Run: headless pygame with SDL's dummy video driver; simulated clock (each Clock.tick advances the game by its frame time, no real sleeping); random seed 0; keys injected as events and as key.get_pressed() state; no mouse input.
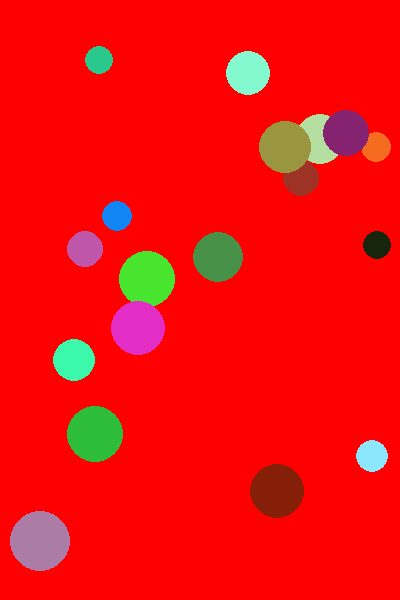
Frame 1 of 4 · flips 1–60 · no input
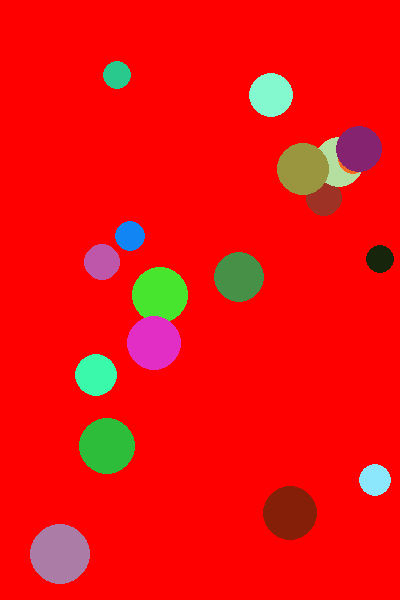
Frame 2 of 4 · flips 61–180 · tapped SPACE, RETURN · held RIGHT (→), D
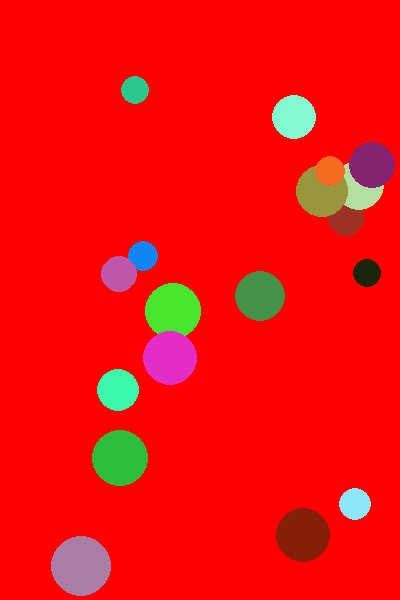
Frame 3 of 4 · flips 181–300 · held DOWN (↓), S
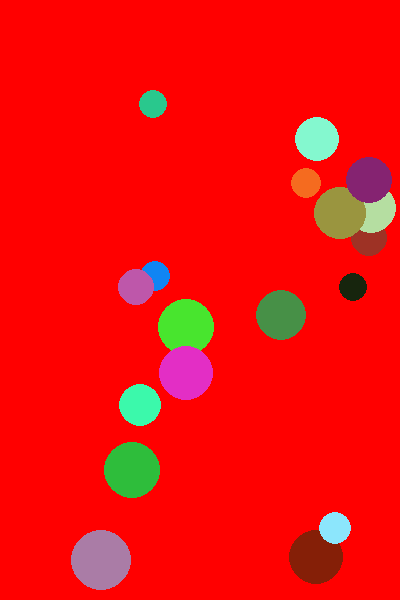
Frame 4 of 4 · flips 301–420 · held LEFT (←), A, UP (↑), W

The pygame program that drew these frames:

from pickle import TRUE
from re import X
import pygame as pg
import random as rd
pg.init()


class Bola():
    def __init__(self, padre, x, y, color = (255, 255, 255), radio = 10):
        self.padre = padre
        self.x = x
        self.y = y
        self.color = color
        self.radio = radio
        self.vx = 0.1
        self.vy = 0.1
           
    def mover(self):
        self.x += self.vx 
        self.y += self.vy

        if self.x <= self.radio or self.x >= self.padre.get_width() - self.radio:
            self.vx *= -1

    #self.radio >= self.x >= limDer - self.radio:

        if self.y <= self.radio or self.y >= self.padre.get_height() - self.radio:
            self.vy *= -1
        
    def dibujar(self):
        pg.draw.circle(self.padre, self.color, (self.x, self.y), self.radio)

class Game():
    
    def __init__(self, ancho=400, alto=600):
        self.pantalla = pg.display.set_mode((ancho, alto))
        pg.display.set_caption("Bolas al azar")
        '''self.bola = Bola(self.pantalla, ancho // 2, ancho // 2)
        self.bola1 = Bola(self.pantalla, 320, 520, radio=60)'''
        
        self.bolas = []
        for i in range(rd.randrange(5, 20)):
            alt_radio = rd.randint(10, 30)
            nueva_bola = Bola(self.pantalla, rd.randrange(alt_radio, ancho - alt_radio),
                                rd.randrange(alt_radio, alto - alt_radio),  
                                (rd.randint(0, 255), rd.randint(0,255), rd.randint(0, 255)), alt_radio)
            nueva_bola.vx = rd.uniform(0.1, 0.2)
            nueva_bola.vy = rd.uniform(0.1, 0.2)
            self.bolas.append(nueva_bola)

        '''self.bola1.vx = 0.1
        self.bola1.vy = 0.1'''

    def bucle_ppal(self):
        game_over = False

        while not game_over:

            eventos = pg.event.get()
            for evento in eventos:
                if evento.type == pg.QUIT:
                    game_over = True
            

            self.pantalla.fill((255, 0, 0))

            for nueva_bola in self.bolas:
                nueva_bola.mover()
                nueva_bola.dibujar()
            '''self.bola.mover()
            self.bola1.mover()''' 
            #dibujar todas las bolas
            '''self.bola.dibujar()
            self.bola1.dibujar()'''
            
            pg.display.flip()

if __name__ == '__main__':
    pg.init()

    game = Game()
    game.bucle_ppal()

    pg.quit()
